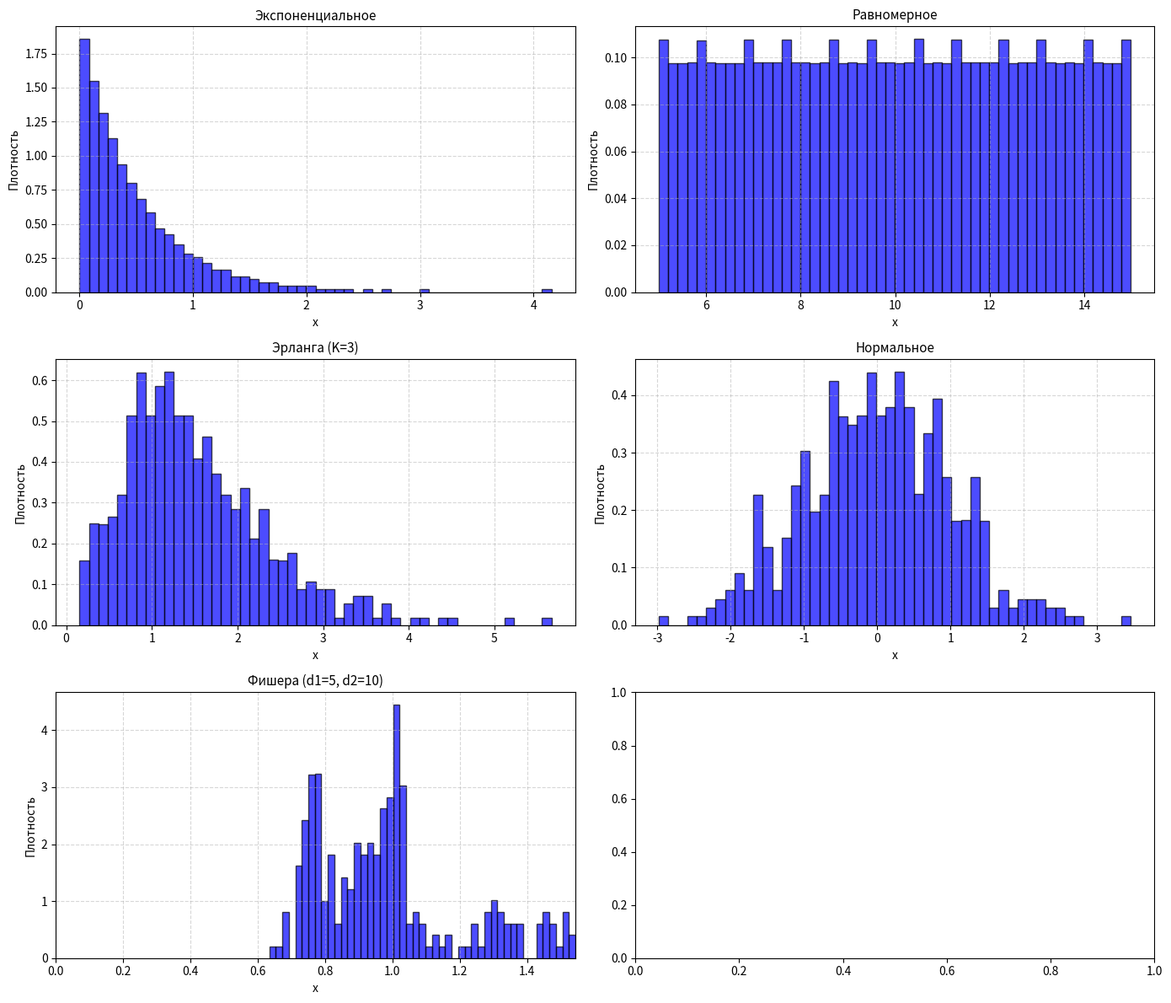

Generate this figure with matplotlib:
import numpy as np
import matplotlib.pyplot as plt


# =========================================================
# 1. ГЕНЕРАТОР БСВ (little-frog)
# =========================================================
def generate_bsv(N, r=12, M=12345, A0=1, m=5):
    modulus = 2 ** r
    M_step = pow(M, m, modulus)
    z = np.zeros(N)
    A = A0
    for i in range(N):
        A = (A * M_step) % modulus
        z[i] = A / modulus
    return z


# =========================================================
# 2. ГЕНЕРАТОР СТАНДАРТНЫХ НОРМАЛЬНЫХ ВЕЛИЧИН (Бокс-Мюллер)
# =========================================================
def generate_normal(n, bsv):
    """Генерирует n стандартных нормальных величин из массива БСВ"""
    if len(bsv) < 2 * n:
        bsv = np.concatenate([bsv, generate_bsv(2 * n)])
    bsv = np.clip(bsv[:2 * n], 1e-10, 1 - 1e-10)
    z1 = bsv[::2]
    z2 = bsv[1::2]
    x1 = np.sqrt(-2 * np.log(z1)) * np.cos(2 * np.pi * z2)
    x2 = np.sqrt(-2 * np.log(z1)) * np.sin(2 * np.pi * z2)
    return np.concatenate([x1, x2])[:n]


# =========================================================
# 3. ГЕНЕРАТОР ХИ-КВАДРАТ (через сумму квадратов нормальных)
# =========================================================
def generate_chi_squared(k, N):
    """Генерирует N значений χ²(k)"""
    bsv = generate_bsv(2 * k * N)
    normals = generate_normal(k * N, bsv).reshape(k, N)
    return np.sum(normals ** 2, axis=0)


# =========================================================
# 4. ГЕНЕРАТОР РАСПРЕДЕЛЕНИЯ ФИШЕРА
# =========================================================
def generate_fisher(d1, d2, N):
    """Генерирует N значений F-распределения с параметрами d1, d2"""
    U = generate_chi_squared(d1, N)
    V = generate_chi_squared(d2, N)
    return (U / d1) / (V / d2)


# =========================================================
# 5. ОСНОВНАЯ ЧАСТЬ: ГЕНЕРАЦИЯ ВСЕХ 5 РАСПРЕДЕЛЕНИЙ
# =========================================================
N = 50000  # Объём выборки
z_base = generate_bsv(N * 20)
z_base = np.clip(z_base, 1e-10, 1 - 1e-10)

# Параметры
lam = 2.0
A_uni, B_uni = 5.0, 15.0
K_erlang = 3
m_norm, sigma_norm = 0.0, 1.0
d1_fisher, d2_fisher = 5, 10

# 5.1. Экспоненциальное
z_exp = z_base[:N]
x_exp = -np.log(z_exp) / lam

# 5.2. Равномерное
z_uni = z_base[N:2 * N]
x_uni = A_uni + (B_uni - A_uni) * z_uni

# 5.3. Эрланга
z_erl = generate_bsv(N * K_erlang).reshape(K_erlang, N)
z_erl = np.clip(z_erl, 1e-10, 1 - 1e-10)
x_erl = -np.sum(np.log(z_erl), axis=0) / lam

# 5.4. Нормальное
z_norm = z_base[2 * N:4 * N]
if len(z_norm) % 2 != 0:
    z_norm = z_norm[:-1]
z1, z2 = z_norm[::2], z_norm[1::2]
x1 = np.sqrt(-2 * np.log(z1)) * np.sin(2 * np.pi * z2)
x2 = np.sqrt(-2 * np.log(z1)) * np.cos(2 * np.pi * z2)
x_norm = np.concatenate([x1, x2]) * sigma_norm + m_norm

# 5.5. Фишера (вариант 13)
x_fisher = generate_fisher(d1_fisher, d2_fisher, N)

# Словарь для обработки
distributions = {
    "Экспоненциальное": x_exp,
    "Равномерное": x_uni,
    f"Эрланга (K={K_erlang})": x_erl,
    "Нормальное": x_norm,
    f"Фишера (d1={d1_fisher}, d2={d2_fisher})": x_fisher
}


# =========================================================
# 6. ТЕОРЕТИЧЕСКИЕ И ЭМПИРИЧЕСКИЕ МОМЕНТЫ + ОТКЛОНЕНИЯ
# =========================================================
def calc_theoretical(name):
    if "Эксп" in name:
        return 1 / lam, 1 / (lam ** 2)
    elif "Равн" in name:
        return (A_uni + B_uni) / 2, (B_uni - A_uni) ** 2 / 12
    elif "Эрл" in name:
        return K_erlang / lam, K_erlang / (lam ** 2)
    elif "Норм" in name:
        return m_norm, sigma_norm ** 2
    elif "Фишера" in name:
        d1, d2 = d1_fisher, d2_fisher
        M = d2 / (d2 - 2) if d2 > 2 else np.nan
        D = (2 * d2 ** 2 * (d1 + d2 - 2)) / (d1 * (d2 - 2) ** 2 * (d2 - 4)) if d2 > 4 else np.nan
        return M, D


# Печать заголовка таблицы с отклонениями
print(f"{'Распределение':<25} | {'M теор.':<8} {'M эмп.':<8} {'ΔM, %':<7} | {'D теор.':<8} {'D эмп.':<8} {'ΔD, %':<7}")
print("-" * 105)

for name, x in distributions.items():
    m_th, d_th = calc_theoretical(name)
    m_emp, d_emp = np.mean(x), np.var(x)

    # Расчёт отклонений в процентах
    delta_M = abs(m_emp - m_th) / m_th * 100 if m_th != 0 and not np.isnan(m_th) else np.nan
    delta_D = abs(d_emp - d_th) / d_th * 100 if d_th != 0 and not np.isnan(d_th) else np.nan

    print(f"{name:<25} | {m_th:<8.4f} {m_emp:<8.4f} {delta_M:<7.2f} | {d_th:<8.4f} {d_emp:<8.4f} {delta_D:<7.2f}")

# =========================================================
# 7. ПОСТРОЕНИЕ ГИСТОГРАММ
# =========================================================
fig, axes = plt.subplots(3, 2, figsize=(14, 12))
axes = axes.flatten()

for i, (name, x) in enumerate(distributions.items()):
    axes[i].hist(x, bins=50, density=True, alpha=0.7, color='blue', edgecolor='black')
    axes[i].set_title(name, fontsize=11)
    axes[i].set_xlabel('x')
    axes[i].set_ylabel('Плотность')
    axes[i].grid(True, linestyle='--', alpha=0.5)

    # Для Фишера ограничим ось, чтобы убрать выбросы
    if "Фишера" in name:
        axes[i].set_xlim(0, np.percentile(x, 98))

plt.tight_layout()
plt.savefig('fisher_lab_hist.png', dpi=300, bbox_inches='tight')
plt.show()
